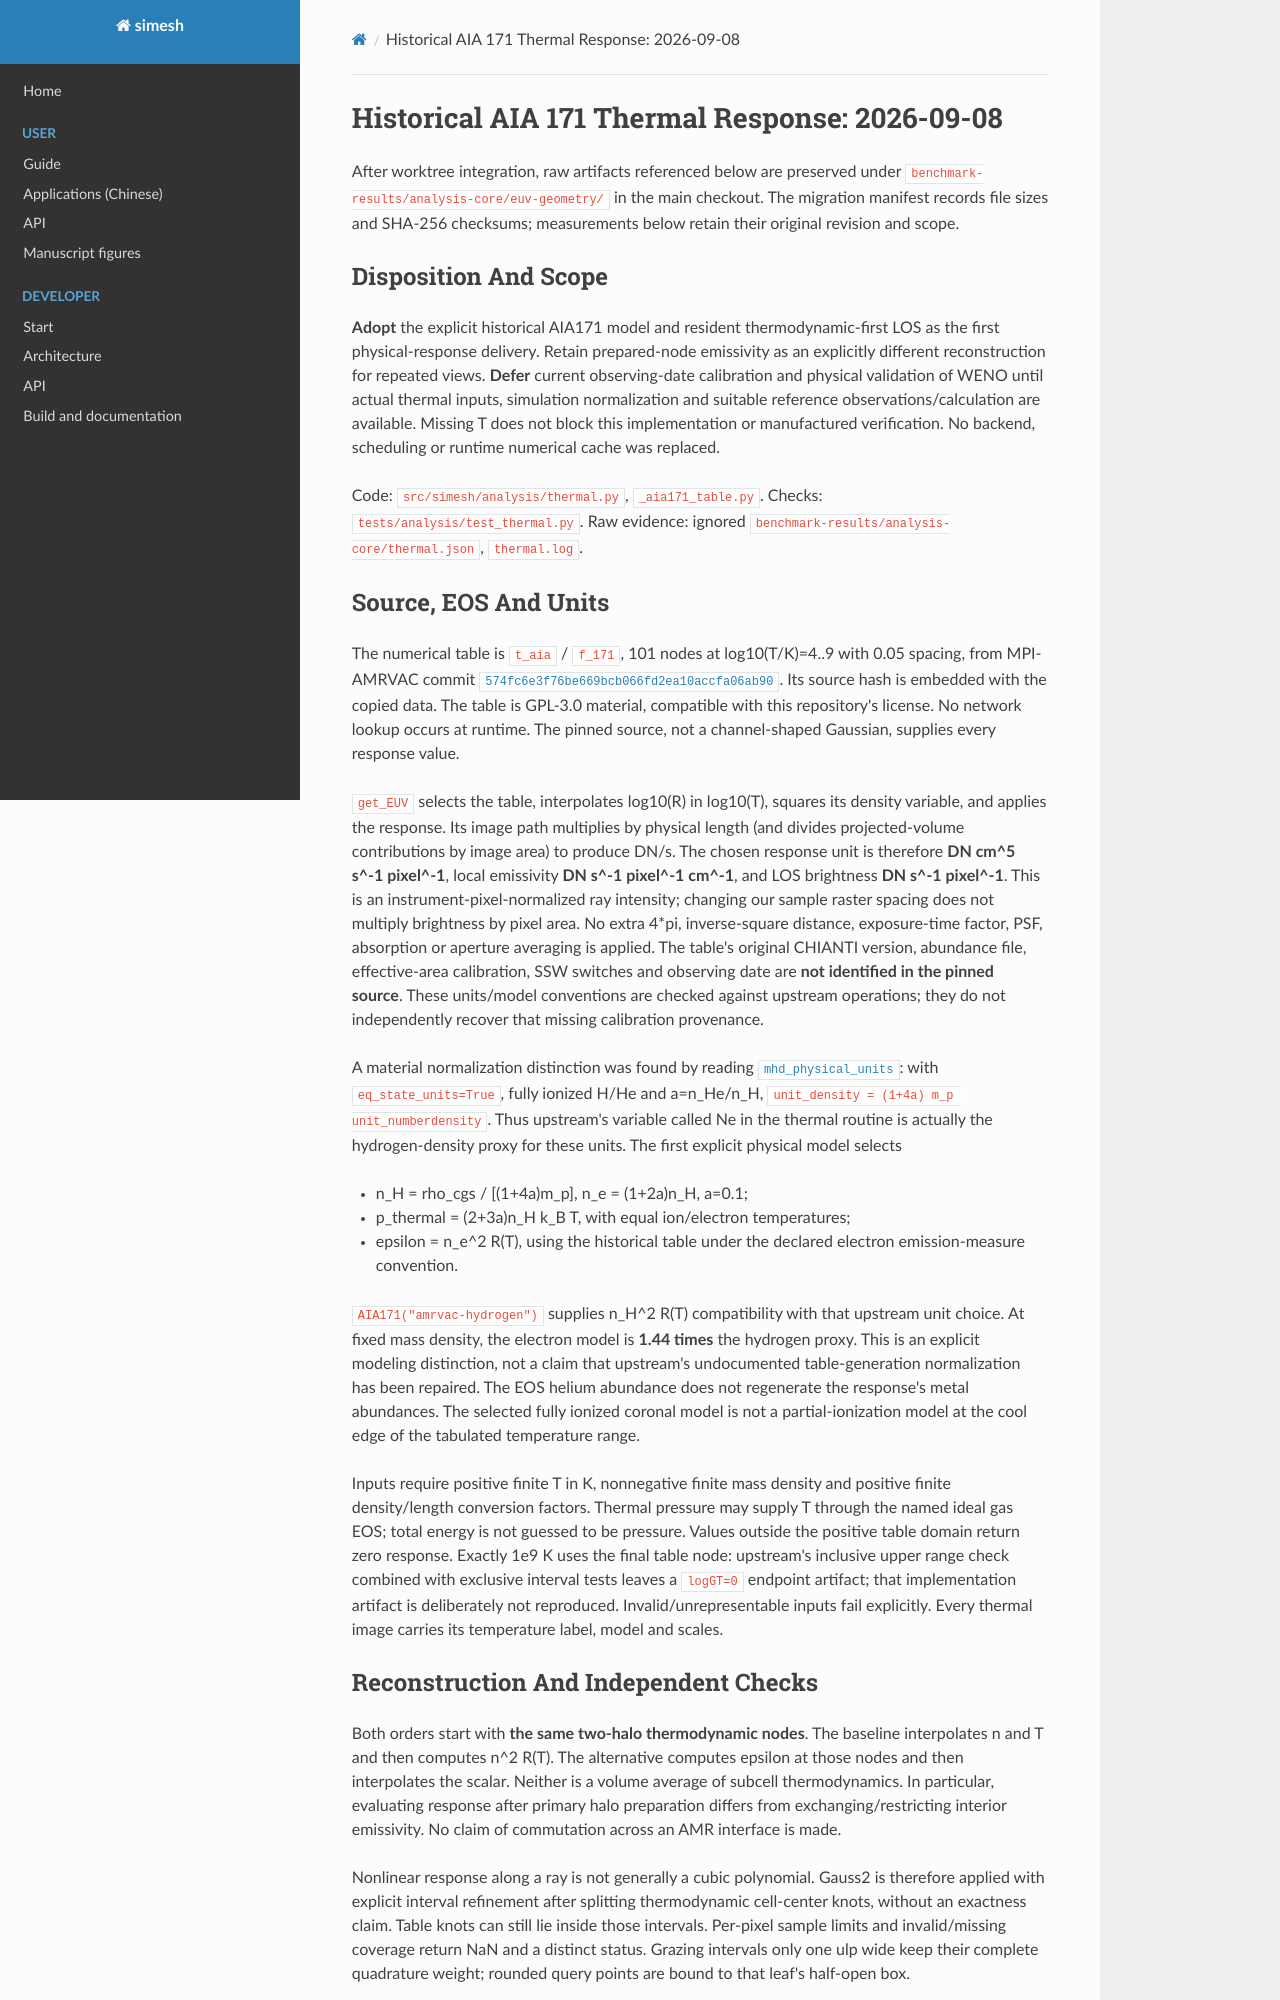

repository: Astery0502/simesh · page: analysis-core/evidence/p3-l-thermal.html · generator: mkdocs

# Historical AIA 171 Thermal Response: 2026-09-08

After worktree integration, raw artifacts referenced below are preserved under
`benchmark-results/analysis-core/euv-geometry/` in the main checkout.
The migration manifest records file sizes and SHA-256 checksums; measurements
below retain their original revision and scope.

## Disposition And Scope

**Adopt** the explicit historical AIA171 model and resident thermodynamic-first
LOS as the first physical-response delivery. Retain prepared-node emissivity
as an explicitly different reconstruction for repeated views. **Defer** current
observing-date calibration and physical validation of WENO until actual thermal
inputs, simulation normalization and suitable reference observations/calculation
are available. Missing T does not block this implementation or manufactured
verification. No backend, scheduling or runtime numerical cache was replaced.

Code: `src/simesh/analysis/thermal.py`, `_aia171_table.py`.
Checks: `tests/analysis/test_thermal.py`.
Raw evidence: ignored `benchmark-results/analysis-core/thermal.json`, `thermal.log`.

## Source, EOS And Units

The numerical table is `t_aia` / `f_171`, 101 nodes at log10(T/K)=4..9 with 0.05
spacing, from MPI-AMRVAC commit
[`574fc6e3f76be669bcb066fd2ea10accfa06ab90`](https://github.com/amrvac/amrvac/blob/574fc6e3f76be669bcb066fd2ea10accfa06ab90/src/physics/mod_thermal_emission.t#L111).
Its source hash is embedded with the copied data. The table is GPL-3.0 material,
compatible with this repository's license. No network lookup occurs at runtime.
The pinned source, not a channel-shaped Gaussian, supplies every response value.

`get_EUV` selects the table, interpolates log10(R) in log10(T), squares its density
variable, and applies the response. Its image path multiplies by physical length
(and divides projected-volume contributions by image area) to produce DN/s.
The chosen response unit is therefore **DN cm^5 s^-1 pixel^-1**, local emissivity
**DN s^-1 pixel^-1 cm^-1**, and LOS brightness **DN s^-1 pixel^-1**. This is an
instrument-pixel-normalized ray intensity; changing our sample raster spacing
does not multiply brightness by pixel area. No extra 4*pi, inverse-square distance,
exposure-time factor, PSF, absorption or aperture averaging is applied.
The table's original CHIANTI version, abundance file, effective-area calibration,
SSW switches and observing date are **not identified in the pinned source**.
These units/model conventions are checked against upstream operations; they do
not independently recover that missing calibration provenance.

A material normalization distinction was found by reading
[`mhd_physical_units`](https://github.com/amrvac/amrvac/blob/574fc6e3f76be669bcb066fd2ea10accfa06ab90/src/mhd/mod_mhd_phys.t#L1232):
with `eq_state_units=True`, fully ionized H/He and a=n_He/n_H,
`unit_density = (1+4a) m_p unit_numberdensity`. Thus upstream's variable called
Ne in the thermal routine is actually the hydrogen-density proxy for these units.
The first explicit physical model selects

- n_H = rho_cgs / [(1+4a)m_p], n_e = (1+2a)n_H, a=0.1;
- p_thermal = (2+3a)n_H k_B T, with equal ion/electron temperatures;
- epsilon = n_e^2 R(T), using the historical table under the declared electron
  emission-measure convention.

`AIA171("amrvac-hydrogen")` supplies n_H^2 R(T) compatibility with that upstream
unit choice. At fixed mass density, the electron model is **1.44 times** the
hydrogen proxy. This is an explicit modeling distinction, not a claim that
upstream's undocumented table-generation normalization has been repaired.
The EOS helium abundance does not regenerate the response's metal abundances.
The selected fully ionized coronal model is not a partial-ionization model at
the cool edge of the tabulated temperature range.

Inputs require positive finite T in K, nonnegative finite mass density and
positive finite density/length conversion factors. Thermal pressure may supply
T through the named ideal gas EOS; total energy is not guessed to be pressure.
Values outside the positive table domain return zero response. Exactly 1e9 K
uses the final table node: upstream's inclusive upper range check combined with
exclusive interval tests leaves a `logGT=0` endpoint artifact; that implementation
artifact is deliberately not reproduced. Invalid/unrepresentable inputs fail
explicitly. Every thermal image carries its temperature label, model and scales.
